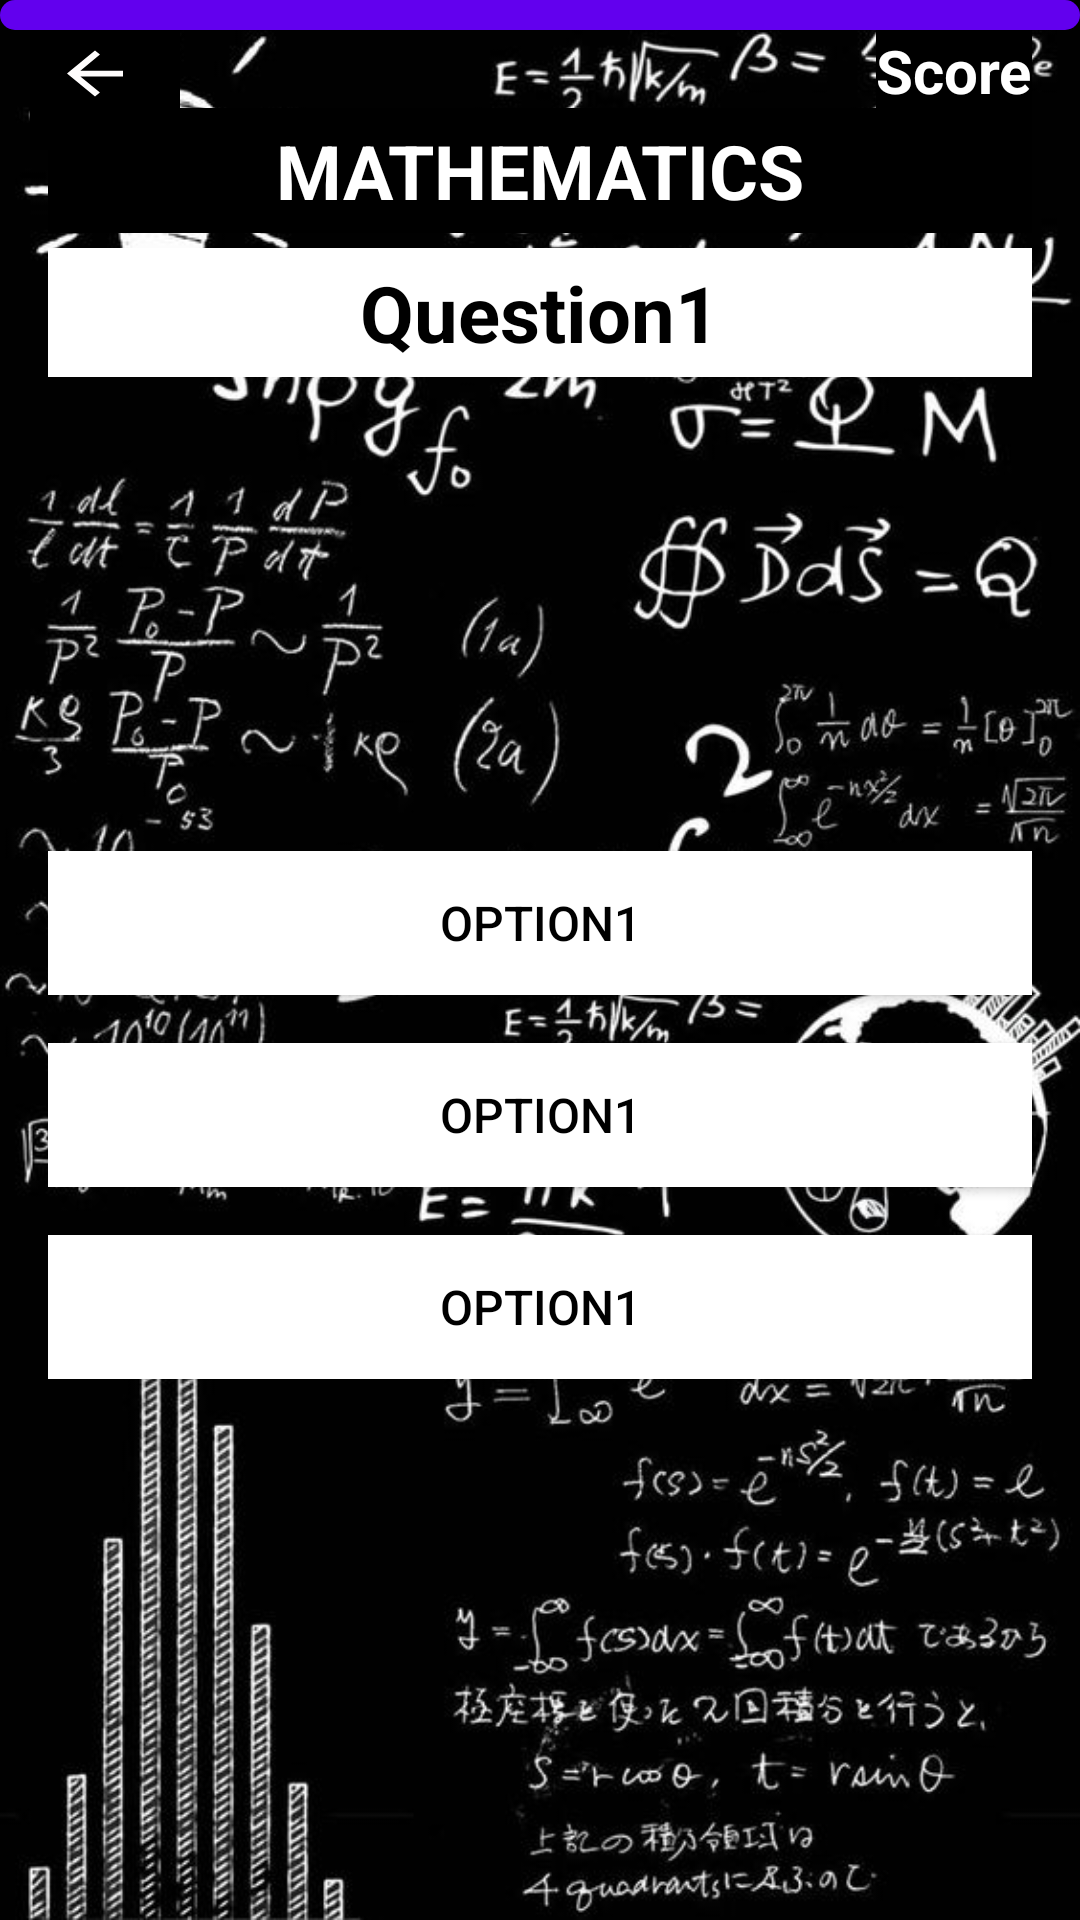

Produce the Android XML layout that renders to this screen, including the resource entries it uses.
<!-- AndroidManifest.xml: application theme Theme.ProjectWizbee -->
<!-- res/layout/activity_math.xml -->
<?xml version="1.0" encoding="utf-8"?>
<RelativeLayout xmlns:android="http://schemas.android.com/apk/res/android"
    xmlns:app="http://schemas.android.com/apk/res-auto"
    xmlns:tools="http://schemas.android.com/tools"
    android:layout_width="match_parent"
    android:layout_height="match_parent"
    android:background="@color/yellow"
    android:orientation="vertical"
    tools:context=".Math">
    <ImageView
        android:id="@+id/backgroundView"
        android:layout_width="match_parent"
        android:layout_height="match_parent"
        android:src="@drawable/math_background"
        android:scaleType="fitXY" />
    <ImageButton
        android:id="@+id/backbtn"
        android:layout_width="50dp"
        android:layout_height="50dp"
        android:layout_marginLeft="10dp"
        android:background="@color/black"
        android:src="@drawable/arrow_back">
    </ImageButton>
    <TextView
        android:id="@+id/scoreTextView"
        android:layout_width="wrap_content"
        android:layout_height="wrap_content"
        android:text="Score"
        android:textSize="20dp"
        android:textStyle="bold"
        android:background="@color/black"
        android:textColor="@color/white"
        android:layout_alignParentEnd="true"
        android:layout_marginEnd="16dp"
        android:layout_marginTop="10dp" />
    <ImageView
        android:id="@+id/lumilipad"
        android:layout_width="75dp"
        android:layout_height="75dp"
        android:translationY="250dp"
        android:translationX="-300dp"
        android:translationZ="10dp"
        android:src="@drawable/loading_talbog_bee" />

    <androidx.appcompat.widget.LinearLayoutCompat
        android:layout_width="match_parent"
        android:layout_height="wrap_content"
        android:padding="16sp"
        android:orientation="vertical">
        <TextView
            android:layout_width="match_parent"
            android:layout_height="wrap_content"
            android:padding="4dp"
            android:textStyle="bold"
            android:text="MATHEMATICS"
            android:textSize="25sp"
            android:textAlignment="center"
            android:background="@color/black"
            android:textColor="@color/white"
            android:layout_marginTop="20dp"/>

        <TextView
            android:id="@+id/mathQuestionText"
            android:layout_width="match_parent"
            android:layout_height="wrap_content"
            android:padding="4dp"
            android:textStyle="bold"
            android:background="@color/white"
            android:text="Question1"
            android:textSize="26sp"
            android:textAlignment="center"
            android:textColor="@color/black"
            android:layout_marginBottom="150dp"
            android:layout_marginTop="5dp">
        </TextView>

        <androidx.appcompat.widget.AppCompatButton
            android:id="@+id/option1Button"
            android:layout_width="match_parent"
            android:layout_height="wrap_content"
            android:layout_marginTop="8dp"
            android:layout_marginBottom="8dp"
            android:text="option1"
            android:textSize="16sp"
            android:background="@color/white"
            android:textColor="@color/black">
        </androidx.appcompat.widget.AppCompatButton>

        <androidx.appcompat.widget.AppCompatButton
            android:id="@+id/option2Button"
            android:layout_width="match_parent"
            android:layout_height="wrap_content"
            android:layout_marginTop="8dp"
            android:layout_marginBottom="8dp"
            android:text="option1"
            android:textSize="16sp"
            android:background="@color/white"
            android:textColor="@color/black">
        </androidx.appcompat.widget.AppCompatButton>

        <androidx.appcompat.widget.AppCompatButton
            android:id="@+id/option3Button"
            android:layout_width="match_parent"
            android:layout_height="wrap_content"
            android:layout_marginTop="8dp"
            android:layout_marginBottom="8dp"
            android:text="option1"
            android:textSize="16sp"
            android:background="@color/white"
            android:textColor="@color/black">
        </androidx.appcompat.widget.AppCompatButton>

    </androidx.appcompat.widget.LinearLayoutCompat>

    <TextView
        android:id="@+id/countdown"
        android:layout_width="match_parent"
        android:layout_height="wrap_content"
        android:layout_centerInParent="true"
        android:gravity="center"
        android:text=""
        android:textColor="@color/yellow"
        android:textSize="250sp"
        android:translationZ="0dp"
        android:visibility="invisible" />

    <ProgressBar
        android:id="@+id/progressBar"
        android:layout_alignParentTop="true"
        style="?android:attr/progressBarStyleHorizontal"
        android:layout_width="match_parent"
        android:layout_height="10dp"
        android:progressDrawable="@drawable/custom_progress_bar"/>

</RelativeLayout>
<!-- resources referenced by this layout -->
<resources>
  <color name="black">#FF000000</color>
  <color name="white">#FFFFFFFF</color>
  <color name="yellow">#FFFF00</color>
  <!-- drawable arrow_back (drawable) -->
  <vector android:autoMirrored="true" android:height="24dp"
      android:tint="#FFFDFD" android:viewportHeight="25"
      android:viewportWidth="30" android:width="35dp" xmlns:android="http://schemas.android.com/apk/res/android">
      <path android:fillColor="@android:color/white" android:pathData="M20,11H7.83l5.59,-5.59L12,4l-8,8 8,8 1.41,-1.41L7.83,13H20v-2z"/>
  </vector>
  <!-- drawable custom_progress_bar (drawable) -->
  <?xml version="1.0" encoding="utf-8"?>
  <layer-list xmlns:android="http://schemas.android.com/apk/res/android">
  
      
      <item android:id="@android:id/background">
          <shape android:shape="rectangle">
              <solid android:color="@color/purple_500" />
              <corners android:radius="5dp" />
          </shape>
      </item>
  
      
      <item android:id="@android:id/progress">
          <clip>
              <shape android:shape="rectangle">
                  <solid android:color="@color/yellow" />
                  <corners android:radius="20dp" />
              </shape>
          </clip>
      </item>
  
  </layer-list>
  <!-- drawable math_background: png bitmap (drawable, 412515 bytes) -->
  <style name="Theme.ProjectWizbee" parent="Theme.MaterialComponents.DayNight.NoActionBar">
          
          <item name="colorPrimary">@color/purple_500</item>
          <item name="colorPrimaryVariant">@color/purple_700</item>
          <item name="colorOnPrimary">@color/white</item>
          
          <item name="colorSecondary">@color/teal_200</item>
          <item name="colorSecondaryVariant">@color/teal_700</item>
          <item name="colorOnSecondary">@color/black</item>
          
          <item name="android:statusBarColor">?attr/colorPrimaryVariant</item>
          
      </style>
  <color name="purple_500">#FF6200EE</color>
  <color name="purple_700">#FF3700B3</color>
  <color name="teal_200">#FF03DAC5</color>
  <color name="teal_700">#FF018786</color>
</resources>
